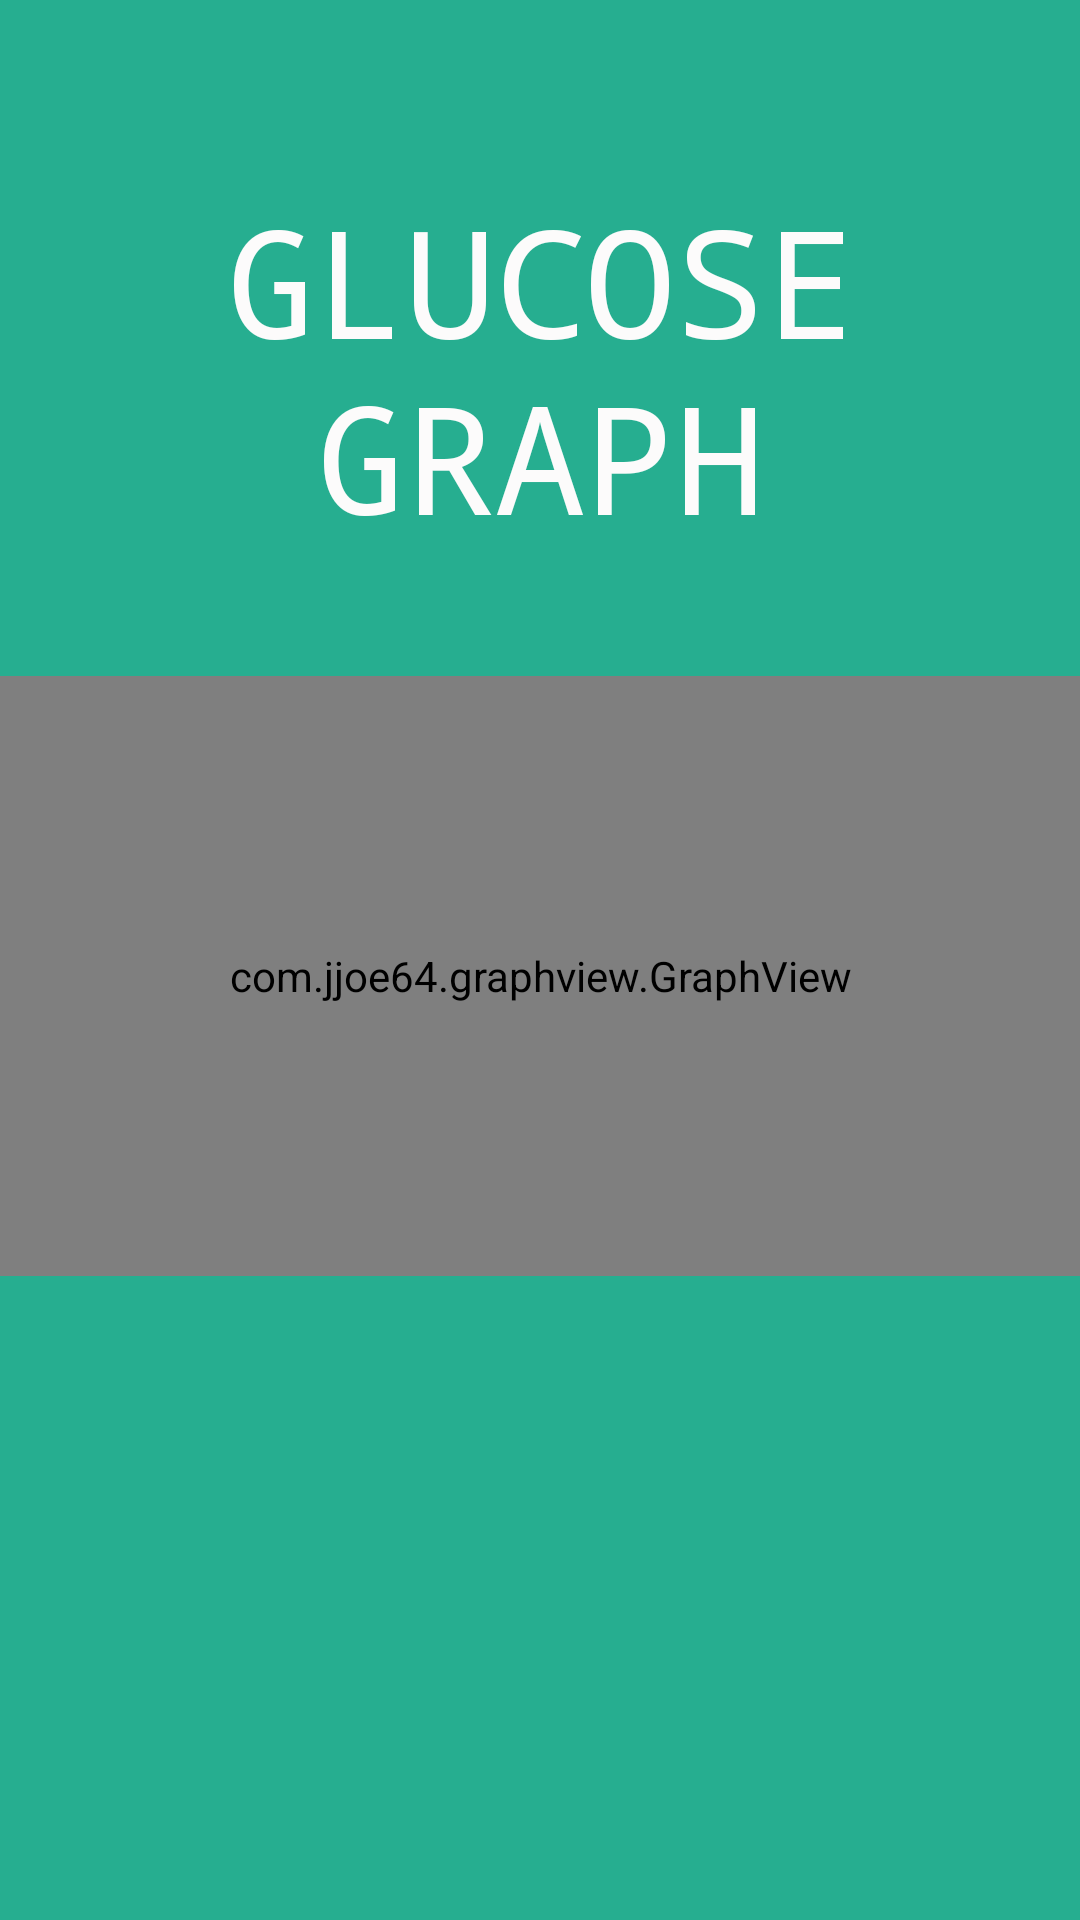

Here is an Android app screen rendered from its layout file. Give the layout XML and the strings, colors and styles it references.
<!-- AndroidManifest.xml: application theme android:Theme.Holo -->
<!-- res/layout/glucosegraph.xml -->
<?xml version="1.0" encoding="utf-8"?>
<RelativeLayout xmlns:android="http://schemas.android.com/apk/res/android"
    xmlns:tools="http://schemas.android.com/tools"
    android:layout_width="match_parent"
    android:layout_height="match_parent"
    android:background="@color/background"
    android:paddingBottom="@dimen/activity_vertical_margin"
    android:paddingLeft="@dimen/activity_horizontal_margin"
    android:paddingRight="@dimen/activity_horizontal_margin"
    android:paddingTop="@dimen/activity_vertical_margin"
    tools:context="com.sgh.swinburne.heartplus.Glucose_Graph">

    <TextView
        android:id="@+id/linetext"
        android:layout_width="fill_parent"
        android:layout_height="wrap_content"
        android:gravity="center"
        android:paddingBottom="10dp"
        android:paddingTop="60dp"
        android:text="Glucose Graph"
        android:textAllCaps="true"
        android:textColor="#fcfbfb"
        android:textSize="50dp"
        android:typeface="monospace" />


    <com.jjoe64.graphview.GraphView
        android:id="@+id/Glucose_graph"
        android:layout_width="match_parent"
        android:layout_height="200dip"
        android:layout_below="@+id/linetext"
        android:layout_marginTop="30dp"
        android:title="Glucose Graph" />

</RelativeLayout>
<!-- resources referenced by this layout -->
<resources>
  <color name="background">#26ae90</color>
</resources>
